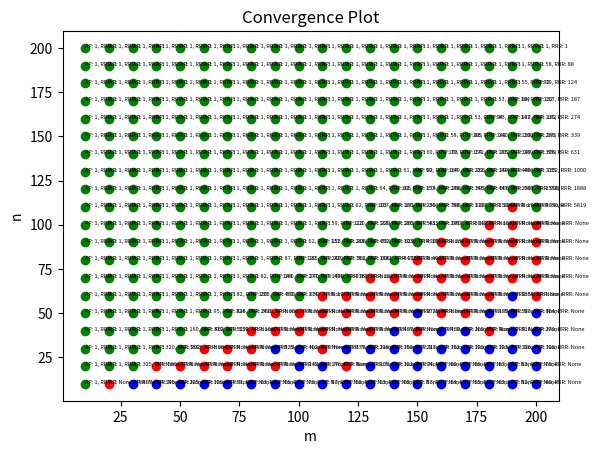

Generate this figure with matplotlib:
import re
import matplotlib.pyplot as plt

# Your data
data_text = """
m = 10 , n = 10
AP Converged in 1 iterations.
RRR Converged in 1 iterations.


m = 10 , n = 20
AP Converged in 1 iterations.
RRR Converged in 1 iterations.


m = 10 , n = 30
AP Converged in 1 iterations.
RRR Converged in 1 iterations.


m = 10 , n = 40
AP Converged in 1 iterations.
RRR Converged in 1 iterations.


m = 10 , n = 50
AP Converged in 1 iterations.
RRR Converged in 1 iterations.


m = 10 , n = 60
AP Converged in 1 iterations.
RRR Converged in 1 iterations.


m = 10 , n = 70
AP Converged in 1 iterations.
RRR Converged in 1 iterations.


m = 10 , n = 80
AP Converged in 1 iterations.
RRR Converged in 1 iterations.


m = 10 , n = 90
AP Converged in 1 iterations.
RRR Converged in 1 iterations.


m = 10 , n = 100
AP Converged in 1 iterations.
RRR Converged in 1 iterations.


m = 10 , n = 110
AP Converged in 1 iterations.
RRR Converged in 1 iterations.


m = 10 , n = 120
AP Converged in 1 iterations.
RRR Converged in 1 iterations.


m = 10 , n = 130
AP Converged in 1 iterations.
RRR Converged in 1 iterations.


m = 10 , n = 140
AP Converged in 1 iterations.
RRR Converged in 1 iterations.


m = 10 , n = 150
AP Converged in 1 iterations.
RRR Converged in 1 iterations.


m = 10 , n = 160
AP Converged in 1 iterations.
RRR Converged in 1 iterations.


m = 10 , n = 170
AP Converged in 1 iterations.
RRR Converged in 1 iterations.


m = 10 , n = 180
AP Converged in 1 iterations.
RRR Converged in 1 iterations.


m = 10 , n = 190
AP Converged in 1 iterations.
RRR Converged in 1 iterations.


m = 10 , n = 200
AP Converged in 1 iterations.
RRR Converged in 1 iterations.


m = 20 , n = 10


m = 20 , n = 20
AP Converged in 1 iterations.
RRR Converged in 1 iterations.


m = 20 , n = 30
AP Converged in 1 iterations.
RRR Converged in 1 iterations.


m = 20 , n = 40
AP Converged in 1 iterations.
RRR Converged in 1 iterations.


m = 20 , n = 50
AP Converged in 1 iterations.
RRR Converged in 1 iterations.


m = 20 , n = 60
AP Converged in 1 iterations.
RRR Converged in 1 iterations.


m = 20 , n = 70
AP Converged in 1 iterations.
RRR Converged in 1 iterations.


m = 20 , n = 80
AP Converged in 1 iterations.
RRR Converged in 1 iterations.


m = 20 , n = 90
AP Converged in 1 iterations.
RRR Converged in 1 iterations.


m = 20 , n = 100
AP Converged in 1 iterations.
RRR Converged in 1 iterations.


m = 20 , n = 110
AP Converged in 1 iterations.
RRR Converged in 1 iterations.


m = 20 , n = 120
AP Converged in 1 iterations.
RRR Converged in 1 iterations.


m = 20 , n = 130
AP Converged in 1 iterations.
RRR Converged in 1 iterations.


m = 20 , n = 140
AP Converged in 1 iterations.
RRR Converged in 1 iterations.


m = 20 , n = 150
AP Converged in 1 iterations.
RRR Converged in 1 iterations.


m = 20 , n = 160
AP Converged in 1 iterations.
RRR Converged in 1 iterations.


m = 20 , n = 170
AP Converged in 1 iterations.
RRR Converged in 1 iterations.


m = 20 , n = 180
AP Converged in 1 iterations.
RRR Converged in 1 iterations.


m = 20 , n = 190
AP Converged in 1 iterations.
RRR Converged in 1 iterations.


m = 20 , n = 200
AP Converged in 1 iterations.
RRR Converged in 1 iterations.


m = 30 , n = 10
AP Converged in 867 iterations.


m = 30 , n = 20
AP Converged in 325 iterations.
RRR Converged in 580 iterations.


m = 30 , n = 30
AP Converged in 1 iterations.
RRR Converged in 1 iterations.


m = 30 , n = 40
AP Converged in 1 iterations.
RRR Converged in 1 iterations.


m = 30 , n = 50
AP Converged in 1 iterations.
RRR Converged in 1 iterations.


m = 30 , n = 60
AP Converged in 1 iterations.
RRR Converged in 1 iterations.


m = 30 , n = 70
AP Converged in 1 iterations.
RRR Converged in 1 iterations.


m = 30 , n = 80
AP Converged in 1 iterations.
RRR Converged in 1 iterations.


m = 30 , n = 90
AP Converged in 1 iterations.
RRR Converged in 1 iterations.


m = 30 , n = 100
AP Converged in 1 iterations.
RRR Converged in 1 iterations.


m = 30 , n = 110
AP Converged in 1 iterations.
RRR Converged in 1 iterations.


m = 30 , n = 120
AP Converged in 1 iterations.
RRR Converged in 1 iterations.


m = 30 , n = 130
AP Converged in 1 iterations.
RRR Converged in 1 iterations.


m = 30 , n = 140
AP Converged in 1 iterations.
RRR Converged in 1 iterations.


m = 30 , n = 150
AP Converged in 1 iterations.
RRR Converged in 1 iterations.


m = 30 , n = 160
AP Converged in 1 iterations.
RRR Converged in 1 iterations.


m = 30 , n = 170
AP Converged in 1 iterations.
RRR Converged in 1 iterations.


m = 30 , n = 180
AP Converged in 1 iterations.
RRR Converged in 1 iterations.


m = 30 , n = 190
AP Converged in 1 iterations.
RRR Converged in 1 iterations.


m = 30 , n = 200
AP Converged in 1 iterations.
RRR Converged in 1 iterations.


m = 40 , n = 10
AP Converged in 195 iterations.


m = 40 , n = 20


m = 40 , n = 30
AP Converged in 320 iterations.
RRR Converged in 292 iterations.


m = 40 , n = 40
AP Converged in 1 iterations.
RRR Converged in 1 iterations.


m = 40 , n = 50
AP Converged in 1 iterations.
RRR Converged in 1 iterations.


m = 40 , n = 60
AP Converged in 1 iterations.
RRR Converged in 1 iterations.


m = 40 , n = 70
AP Converged in 1 iterations.
RRR Converged in 1 iterations.


m = 40 , n = 80
AP Converged in 1 iterations.
RRR Converged in 1 iterations.


m = 40 , n = 90
AP Converged in 1 iterations.
RRR Converged in 1 iterations.


m = 40 , n = 100
AP Converged in 1 iterations.
RRR Converged in 1 iterations.


m = 40 , n = 110
AP Converged in 1 iterations.
RRR Converged in 1 iterations.


m = 40 , n = 120
AP Converged in 1 iterations.
RRR Converged in 1 iterations.


m = 40 , n = 130
AP Converged in 1 iterations.
RRR Converged in 1 iterations.


m = 40 , n = 140
AP Converged in 1 iterations.
RRR Converged in 1 iterations.


m = 40 , n = 150
AP Converged in 1 iterations.
RRR Converged in 1 iterations.


m = 40 , n = 160
AP Converged in 1 iterations.
RRR Converged in 1 iterations.


m = 40 , n = 170
AP Converged in 1 iterations.
RRR Converged in 1 iterations.


m = 40 , n = 180
AP Converged in 1 iterations.
RRR Converged in 1 iterations.


m = 40 , n = 190
AP Converged in 1 iterations.
RRR Converged in 1 iterations.


m = 40 , n = 200
AP Converged in 1 iterations.
RRR Converged in 1 iterations.


m = 50 , n = 10
AP Converged in 225 iterations.


m = 50 , n = 20


m = 50 , n = 30
AP Converged in 3693 iterations.
RRR Converged in 984 iterations.


m = 50 , n = 40
AP Converged in 160 iterations.
RRR Converged in 462 iterations.


m = 50 , n = 50
AP Converged in 1 iterations.
RRR Converged in 1 iterations.


m = 50 , n = 60
AP Converged in 1 iterations.
RRR Converged in 1 iterations.


m = 50 , n = 70
AP Converged in 1 iterations.
RRR Converged in 1 iterations.


m = 50 , n = 80
AP Converged in 1 iterations.
RRR Converged in 1 iterations.


m = 50 , n = 90
AP Converged in 1 iterations.
RRR Converged in 1 iterations.


m = 50 , n = 100
AP Converged in 1 iterations.
RRR Converged in 1 iterations.


m = 50 , n = 110
AP Converged in 1 iterations.
RRR Converged in 1 iterations.


m = 50 , n = 120
AP Converged in 1 iterations.
RRR Converged in 1 iterations.


m = 50 , n = 130
AP Converged in 1 iterations.
RRR Converged in 1 iterations.


m = 50 , n = 140
AP Converged in 1 iterations.
RRR Converged in 1 iterations.


m = 50 , n = 150
AP Converged in 1 iterations.
RRR Converged in 1 iterations.


m = 50 , n = 160
AP Converged in 1 iterations.
RRR Converged in 1 iterations.


m = 50 , n = 170
AP Converged in 1 iterations.
RRR Converged in 1 iterations.


m = 50 , n = 180
AP Converged in 1 iterations.
RRR Converged in 1 iterations.


m = 50 , n = 190
AP Converged in 1 iterations.
RRR Converged in 1 iterations.


m = 50 , n = 200
AP Converged in 1 iterations.
RRR Converged in 1 iterations.


m = 60 , n = 10
AP Converged in 126 iterations.


m = 60 , n = 20


m = 60 , n = 30


m = 60 , n = 40
AP Converged in 319 iterations.
RRR Converged in 539 iterations.


m = 60 , n = 50
AP Converged in 95 iterations.
RRR Converged in 124 iterations.


m = 60 , n = 60
AP Converged in 1 iterations.
RRR Converged in 1 iterations.


m = 60 , n = 70
AP Converged in 1 iterations.
RRR Converged in 1 iterations.


m = 60 , n = 80
AP Converged in 1 iterations.
RRR Converged in 1 iterations.


m = 60 , n = 90
AP Converged in 1 iterations.
RRR Converged in 1 iterations.


m = 60 , n = 100
AP Converged in 1 iterations.
RRR Converged in 1 iterations.


m = 60 , n = 110
AP Converged in 1 iterations.
RRR Converged in 1 iterations.


m = 60 , n = 120
AP Converged in 1 iterations.
RRR Converged in 1 iterations.


m = 60 , n = 130
AP Converged in 1 iterations.
RRR Converged in 1 iterations.


m = 60 , n = 140
AP Converged in 1 iterations.
RRR Converged in 1 iterations.


m = 60 , n = 150
AP Converged in 1 iterations.
RRR Converged in 1 iterations.


m = 60 , n = 160
AP Converged in 1 iterations.
RRR Converged in 1 iterations.


m = 60 , n = 170
AP Converged in 1 iterations.
RRR Converged in 1 iterations.


m = 60 , n = 180
AP Converged in 1 iterations.
RRR Converged in 1 iterations.


m = 60 , n = 190
AP Converged in 1 iterations.
RRR Converged in 1 iterations.


m = 60 , n = 200
AP Converged in 1 iterations.
RRR Converged in 1 iterations.


m = 70 , n = 10
AP Converged in 81 iterations.


m = 70 , n = 20


m = 70 , n = 30


m = 70 , n = 40
AP Converged in 5010 iterations.
RRR Converged in 1960 iterations.


m = 70 , n = 50
AP Converged in 416 iterations.
RRR Converged in 368 iterations.


m = 70 , n = 60
AP Converged in 82 iterations.
RRR Converged in 135 iterations.


m = 70 , n = 70
AP Converged in 1 iterations.
RRR Converged in 1 iterations.


m = 70 , n = 80
AP Converged in 1 iterations.
RRR Converged in 1 iterations.


m = 70 , n = 90
AP Converged in 1 iterations.
RRR Converged in 1 iterations.


m = 70 , n = 100
AP Converged in 1 iterations.
RRR Converged in 1 iterations.


m = 70 , n = 110
AP Converged in 1 iterations.
RRR Converged in 1 iterations.


m = 70 , n = 120
AP Converged in 1 iterations.
RRR Converged in 1 iterations.


m = 70 , n = 130
AP Converged in 1 iterations.
RRR Converged in 1 iterations.


m = 70 , n = 140
AP Converged in 1 iterations.
RRR Converged in 1 iterations.


m = 70 , n = 150
AP Converged in 1 iterations.
RRR Converged in 1 iterations.


m = 70 , n = 160
AP Converged in 1 iterations.
RRR Converged in 1 iterations.


m = 70 , n = 170
AP Converged in 1 iterations.
RRR Converged in 1 iterations.


m = 70 , n = 180
AP Converged in 1 iterations.
RRR Converged in 1 iterations.


m = 70 , n = 190
AP Converged in 1 iterations.
RRR Converged in 1 iterations.


m = 70 , n = 200
AP Converged in 1 iterations.
RRR Converged in 1 iterations.


m = 80 , n = 10
AP Converged in 63 iterations.


m = 80 , n = 20


m = 80 , n = 30


m = 80 , n = 40


m = 80 , n = 50
AP Converged in 1416 iterations.
RRR Converged in 906 iterations.


m = 80 , n = 60
AP Converged in 205 iterations.
RRR Converged in 370 iterations.


m = 80 , n = 70
AP Converged in 82 iterations.
RRR Converged in 144 iterations.


m = 80 , n = 80
AP Converged in 1 iterations.
RRR Converged in 1 iterations.


m = 80 , n = 90
AP Converged in 1 iterations.
RRR Converged in 1 iterations.


m = 80 , n = 100
AP Converged in 1 iterations.
RRR Converged in 1 iterations.


m = 80 , n = 110
AP Converged in 1 iterations.
RRR Converged in 1 iterations.


m = 80 , n = 120
AP Converged in 1 iterations.
RRR Converged in 1 iterations.


m = 80 , n = 130
AP Converged in 1 iterations.
RRR Converged in 1 iterations.


m = 80 , n = 140
AP Converged in 1 iterations.
RRR Converged in 1 iterations.


m = 80 , n = 150
AP Converged in 1 iterations.
RRR Converged in 1 iterations.


m = 80 , n = 160
AP Converged in 1 iterations.
RRR Converged in 1 iterations.


m = 80 , n = 170
AP Converged in 1 iterations.
RRR Converged in 1 iterations.


m = 80 , n = 180
AP Converged in 1 iterations.
RRR Converged in 1 iterations.


m = 80 , n = 190
AP Converged in 1 iterations.
RRR Converged in 1 iterations.


m = 80 , n = 200
AP Converged in 1 iterations.
RRR Converged in 1 iterations.


m = 90 , n = 10
AP Converged in 66 iterations.


m = 90 , n = 20


m = 90 , n = 30
AP Converged in 525 iterations.


m = 90 , n = 40


m = 90 , n = 50
RRR Converged in 2934 iterations.


m = 90 , n = 60
AP Converged in 460 iterations.
RRR Converged in 630 iterations.


m = 90 , n = 70
AP Converged in 160 iterations.
RRR Converged in 240 iterations.


m = 90 , n = 80
AP Converged in 87 iterations.
RRR Converged in 120 iterations.


m = 90 , n = 90
AP Converged in 1 iterations.
RRR Converged in 1 iterations.


m = 90 , n = 100
AP Converged in 1 iterations.
RRR Converged in 1 iterations.


m = 90 , n = 110
AP Converged in 1 iterations.
RRR Converged in 1 iterations.


m = 90 , n = 120
AP Converged in 1 iterations.
RRR Converged in 1 iterations.


m = 90 , n = 130
AP Converged in 1 iterations.
RRR Converged in 1 iterations.


m = 90 , n = 140
AP Converged in 1 iterations.
RRR Converged in 1 iterations.


m = 90 , n = 150
AP Converged in 1 iterations.
RRR Converged in 1 iterations.


m = 90 , n = 160
AP Converged in 1 iterations.
RRR Converged in 1 iterations.


m = 90 , n = 170
AP Converged in 1 iterations.
RRR Converged in 1 iterations.


m = 90 , n = 180
AP Converged in 1 iterations.
RRR Converged in 1 iterations.


m = 90 , n = 190
AP Converged in 1 iterations.
RRR Converged in 1 iterations.


m = 90 , n = 200
AP Converged in 1 iterations.
RRR Converged in 1 iterations.


m = 100 , n = 10
AP Converged in 76 iterations.


m = 100 , n = 20
AP Converged in 142 iterations.


m = 100 , n = 30
AP Converged in 492 iterations.


m = 100 , n = 40


m = 100 , n = 50


m = 100 , n = 60
AP Converged in 1747 iterations.
RRR Converged in 1757 iterations.


m = 100 , n = 70
AP Converged in 277 iterations.
RRR Converged in 491 iterations.


m = 100 , n = 80
AP Converged in 165 iterations.
RRR Converged in 229 iterations.


m = 100 , n = 90
AP Converged in 62 iterations.
RRR Converged in 131 iterations.


m = 100 , n = 100
AP Converged in 1 iterations.
RRR Converged in 1 iterations.


m = 100 , n = 110
AP Converged in 1 iterations.
RRR Converged in 1 iterations.


m = 100 , n = 120
AP Converged in 1 iterations.
RRR Converged in 1 iterations.


m = 100 , n = 130
AP Converged in 1 iterations.
RRR Converged in 1 iterations.


m = 100 , n = 140
AP Converged in 1 iterations.
RRR Converged in 1 iterations.


m = 100 , n = 150
AP Converged in 1 iterations.
RRR Converged in 1 iterations.


m = 100 , n = 160
AP Converged in 1 iterations.
RRR Converged in 1 iterations.


m = 100 , n = 170
AP Converged in 1 iterations.
RRR Converged in 1 iterations.


m = 100 , n = 180
AP Converged in 1 iterations.
RRR Converged in 1 iterations.


m = 100 , n = 190
AP Converged in 1 iterations.
RRR Converged in 1 iterations.


m = 100 , n = 200
AP Converged in 1 iterations.
RRR Converged in 1 iterations.


m = 110 , n = 10
AP Converged in 67 iterations.


m = 110 , n = 20
AP Converged in 176 iterations.


m = 110 , n = 30


m = 110 , n = 40


m = 110 , n = 50


m = 110 , n = 60
RRR Converged in 4693 iterations.


m = 110 , n = 70
AP Converged in 1498 iterations.
RRR Converged in 893 iterations.


m = 110 , n = 80
AP Converged in 240 iterations.
RRR Converged in 361 iterations.


m = 110 , n = 90
AP Converged in 153 iterations.
RRR Converged in 206 iterations.


m = 110 , n = 100
AP Converged in 59 iterations.
RRR Converged in 113 iterations.


m = 110 , n = 110
AP Converged in 1 iterations.
RRR Converged in 1 iterations.


m = 110 , n = 120
AP Converged in 1 iterations.
RRR Converged in 1 iterations.


m = 110 , n = 130
AP Converged in 1 iterations.
RRR Converged in 1 iterations.


m = 110 , n = 140
AP Converged in 1 iterations.
RRR Converged in 1 iterations.


m = 110 , n = 150
AP Converged in 1 iterations.
RRR Converged in 1 iterations.


m = 110 , n = 160
AP Converged in 1 iterations.
RRR Converged in 1 iterations.


m = 110 , n = 170
AP Converged in 1 iterations.
RRR Converged in 1 iterations.


m = 110 , n = 180
AP Converged in 1 iterations.
RRR Converged in 1 iterations.


m = 110 , n = 190
AP Converged in 1 iterations.
RRR Converged in 1 iterations.


m = 110 , n = 200
AP Converged in 1 iterations.
RRR Converged in 1 iterations.


m = 120 , n = 10
AP Converged in 58 iterations.


m = 120 , n = 20


m = 120 , n = 30
AP Converged in 377 iterations.


m = 120 , n = 40


m = 120 , n = 50


m = 120 , n = 60


m = 120 , n = 70
AP Converged in 9361 iterations.
RRR Converged in 2220 iterations.


m = 120 , n = 80
AP Converged in 761 iterations.
RRR Converged in 606 iterations.


m = 120 , n = 90
AP Converged in 269 iterations.
RRR Converged in 313 iterations.


m = 120 , n = 100
AP Converged in 110 iterations.
RRR Converged in 229 iterations.


m = 120 , n = 110
AP Converged in 62 iterations.
RRR Converged in 103 iterations.


m = 120 , n = 120
AP Converged in 1 iterations.
RRR Converged in 1 iterations.


m = 120 , n = 130
AP Converged in 1 iterations.
RRR Converged in 1 iterations.


m = 120 , n = 140
AP Converged in 1 iterations.
RRR Converged in 1 iterations.


m = 120 , n = 150
AP Converged in 1 iterations.
RRR Converged in 1 iterations.


m = 120 , n = 160
AP Converged in 1 iterations.
RRR Converged in 1 iterations.


m = 120 , n = 170
AP Converged in 1 iterations.
RRR Converged in 1 iterations.


m = 120 , n = 180
AP Converged in 1 iterations.
RRR Converged in 1 iterations.


m = 120 , n = 190
AP Converged in 1 iterations.
RRR Converged in 1 iterations.


m = 120 , n = 200
AP Converged in 1 iterations.
RRR Converged in 1 iterations.


m = 130 , n = 10
AP Converged in 53 iterations.


m = 130 , n = 20
AP Converged in 105 iterations.


m = 130 , n = 30
AP Converged in 218 iterations.


m = 130 , n = 40


m = 130 , n = 50


m = 130 , n = 60


m = 130 , n = 70
RRR Converged in 8701 iterations.


m = 130 , n = 80
AP Converged in 1681 iterations.
RRR Converged in 2169 iterations.


m = 130 , n = 90
AP Converged in 459 iterations.
RRR Converged in 611 iterations.


m = 130 , n = 100
AP Converged in 168 iterations.
RRR Converged in 265 iterations.


m = 130 , n = 110
AP Converged in 107 iterations.
RRR Converged in 171 iterations.


m = 130 , n = 120
AP Converged in 64 iterations.
RRR Converged in 105 iterations.


m = 130 , n = 130
AP Converged in 1 iterations.
RRR Converged in 1 iterations.


m = 130 , n = 140
AP Converged in 1 iterations.
RRR Converged in 1 iterations.


m = 130 , n = 150
AP Converged in 1 iterations.
RRR Converged in 1 iterations.


m = 130 , n = 160
AP Converged in 1 iterations.
RRR Converged in 1 iterations.


m = 130 , n = 170
AP Converged in 1 iterations.
RRR Converged in 1 iterations.


m = 130 , n = 180
AP Converged in 1 iterations.
RRR Converged in 1 iterations.


m = 130 , n = 190
AP Converged in 1 iterations.
RRR Converged in 1 iterations.


m = 130 , n = 200
AP Converged in 1 iterations.
RRR Converged in 1 iterations.


m = 140 , n = 10
AP Converged in 68 iterations.


m = 140 , n = 20
AP Converged in 111 iterations.


m = 140 , n = 30
AP Converged in 150 iterations.


m = 140 , n = 40
AP Converged in 487 iterations.


m = 140 , n = 50


m = 140 , n = 60


m = 140 , n = 70


m = 140 , n = 80
AP Converged in 4477 iterations.
RRR Converged in 4041 iterations.


m = 140 , n = 90
AP Converged in 1036 iterations.
RRR Converged in 1043 iterations.


m = 140 , n = 100
AP Converged in 280 iterations.
RRR Converged in 433 iterations.


m = 140 , n = 110
AP Converged in 186 iterations.
RRR Converged in 344 iterations.


m = 140 , n = 120
AP Converged in 92 iterations.
RRR Converged in 153 iterations.


m = 140 , n = 130
AP Converged in 61 iterations.
RRR Converged in 99 iterations.


m = 140 , n = 140
AP Converged in 1 iterations.
RRR Converged in 1 iterations.


m = 140 , n = 150
AP Converged in 1 iterations.
RRR Converged in 1 iterations.


m = 140 , n = 160
AP Converged in 1 iterations.
RRR Converged in 1 iterations.


m = 140 , n = 170
AP Converged in 1 iterations.
RRR Converged in 1 iterations.


m = 140 , n = 180
AP Converged in 1 iterations.
RRR Converged in 1 iterations.


m = 140 , n = 190
AP Converged in 1 iterations.
RRR Converged in 1 iterations.


m = 140 , n = 200
AP Converged in 1 iterations.
RRR Converged in 1 iterations.


m = 150 , n = 10
AP Converged in 57 iterations.


m = 150 , n = 20
AP Converged in 94 iterations.


m = 150 , n = 30
AP Converged in 227 iterations.


m = 150 , n = 40


m = 150 , n = 50
AP Converged in 1720 iterations.


m = 150 , n = 60


m = 150 , n = 70


m = 150 , n = 80
RRR Converged in 8026 iterations.


m = 150 , n = 90
AP Converged in 4989 iterations.
RRR Converged in 2314 iterations.


m = 150 , n = 100
AP Converged in 581 iterations.
RRR Converged in 640 iterations.


m = 150 , n = 110
AP Converged in 235 iterations.
RRR Converged in 386 iterations.


m = 150 , n = 120
AP Converged in 174 iterations.
RRR Converged in 266 iterations.


m = 150 , n = 130
AP Converged in 92 iterations.
RRR Converged in 164 iterations.


m = 150 , n = 140
AP Converged in 60 iterations.
RRR Converged in 103 iterations.


m = 150 , n = 150
AP Converged in 1 iterations.
RRR Converged in 1 iterations.


m = 150 , n = 160
AP Converged in 1 iterations.
RRR Converged in 1 iterations.


m = 150 , n = 170
AP Converged in 1 iterations.
RRR Converged in 1 iterations.


m = 150 , n = 180
AP Converged in 1 iterations.
RRR Converged in 1 iterations.


m = 150 , n = 190
AP Converged in 1 iterations.
RRR Converged in 1 iterations.


m = 150 , n = 200
AP Converged in 1 iterations.
RRR Converged in 1 iterations.


m = 160 , n = 10
AP Converged in 54 iterations.


m = 160 , n = 20
AP Converged in 80 iterations.


m = 160 , n = 30
AP Converged in 152 iterations.


m = 160 , n = 40
AP Converged in 460 iterations.


m = 160 , n = 50


m = 160 , n = 60


m = 160 , n = 70


m = 160 , n = 80


m = 160 , n = 90
RRR Converged in 2951 iterations.


m = 160 , n = 100
AP Converged in 2057 iterations.
RRR Converged in 1271 iterations.


m = 160 , n = 110
AP Converged in 760 iterations.
RRR Converged in 610 iterations.


m = 160 , n = 120
AP Converged in 298 iterations.
RRR Converged in 395 iterations.


m = 160 , n = 130
AP Converged in 149 iterations.
RRR Converged in 266 iterations.


m = 160 , n = 140
AP Converged in 79 iterations.
RRR Converged in 154 iterations.


m = 160 , n = 150
AP Converged in 58 iterations.
RRR Converged in 105 iterations.


m = 160 , n = 160
AP Converged in 1 iterations.
RRR Converged in 1 iterations.


m = 160 , n = 170
AP Converged in 1 iterations.
RRR Converged in 1 iterations.


m = 160 , n = 180
AP Converged in 1 iterations.
RRR Converged in 1 iterations.


m = 160 , n = 190
AP Converged in 1 iterations.
RRR Converged in 1 iterations.


m = 160 , n = 200
AP Converged in 1 iterations.
RRR Converged in 1 iterations.


m = 170 , n = 10
AP Converged in 55 iterations.


m = 170 , n = 20
AP Converged in 86 iterations.


m = 170 , n = 30
AP Converged in 120 iterations.


m = 170 , n = 40
AP Converged in 260 iterations.


m = 170 , n = 50


m = 170 , n = 60


m = 170 , n = 70


m = 170 , n = 80


m = 170 , n = 90


m = 170 , n = 100
AP Converged in 6848 iterations.
RRR Converged in 1931 iterations.


m = 170 , n = 110
AP Converged in 1197 iterations.
RRR Converged in 1149 iterations.


m = 170 , n = 120
AP Converged in 345 iterations.
RRR Converged in 566 iterations.


m = 170 , n = 130
AP Converged in 222 iterations.
RRR Converged in 294 iterations.


m = 170 , n = 140
AP Converged in 172 iterations.
RRR Converged in 207 iterations.


m = 170 , n = 150
AP Converged in 86 iterations.
RRR Converged in 141 iterations.


m = 170 , n = 160
AP Converged in 53 iterations.
RRR Converged in 94 iterations.


m = 170 , n = 170
AP Converged in 1 iterations.
RRR Converged in 1 iterations.


m = 170 , n = 180
AP Converged in 1 iterations.
RRR Converged in 1 iterations.


m = 170 , n = 190
AP Converged in 1 iterations.
RRR Converged in 1 iterations.


m = 170 , n = 200
AP Converged in 1 iterations.
RRR Converged in 1 iterations.


m = 180 , n = 10
AP Converged in 63 iterations.


m = 180 , n = 20
AP Converged in 87 iterations.


m = 180 , n = 30
AP Converged in 123 iterations.


m = 180 , n = 40


m = 180 , n = 50
AP Converged in 385 iterations.


m = 180 , n = 60


m = 180 , n = 70


m = 180 , n = 80


m = 180 , n = 90


m = 180 , n = 100
RRR Converged in 4438 iterations.


m = 180 , n = 110
AP Converged in 2588 iterations.
RRR Converged in 1746 iterations.


m = 180 , n = 120
AP Converged in 447 iterations.
RRR Converged in 988 iterations.


m = 180 , n = 130
AP Converged in 340 iterations.
RRR Converged in 484 iterations.


m = 180 , n = 140
AP Converged in 195 iterations.
RRR Converged in 289 iterations.


m = 180 , n = 150
AP Converged in 140 iterations.
RRR Converged in 208 iterations.


m = 180 , n = 160
AP Converged in 83 iterations.
RRR Converged in 147 iterations.


m = 180 , n = 170
AP Converged in 53 iterations.
RRR Converged in 104 iterations.


m = 180 , n = 180
AP Converged in 1 iterations.
RRR Converged in 1 iterations.


m = 180 , n = 190
AP Converged in 1 iterations.
RRR Converged in 1 iterations.


m = 180 , n = 200
AP Converged in 1 iterations.
RRR Converged in 1 iterations.


m = 190 , n = 10
AP Converged in 52 iterations.


m = 190 , n = 20
AP Converged in 63 iterations.


m = 190 , n = 30
AP Converged in 126 iterations.


m = 190 , n = 40
AP Converged in 518 iterations.


m = 190 , n = 50
AP Converged in 507 iterations.


m = 190 , n = 60
AP Converged in 1854 iterations.


m = 190 , n = 70


m = 190 , n = 80


m = 190 , n = 90


m = 190 , n = 100


m = 190 , n = 110
RRR Converged in 2530 iterations.


m = 190 , n = 120
AP Converged in 2507 iterations.
RRR Converged in 998 iterations.


m = 190 , n = 130
AP Converged in 448 iterations.
RRR Converged in 735 iterations.


m = 190 , n = 140
AP Converged in 349 iterations.
RRR Converged in 359 iterations.


m = 190 , n = 150
AP Converged in 159 iterations.
RRR Converged in 273 iterations.


m = 190 , n = 160
AP Converged in 112 iterations.
RRR Converged in 182 iterations.


m = 190 , n = 170
AP Converged in 68 iterations.
RRR Converged in 132 iterations.


m = 190 , n = 180
AP Converged in 55 iterations.
RRR Converged in 92 iterations.


m = 190 , n = 190
AP Converged in 1 iterations.
RRR Converged in 1 iterations.


m = 190 , n = 200
AP Converged in 1 iterations.
RRR Converged in 1 iterations.


m = 200 , n = 10
AP Converged in 48 iterations.


m = 200 , n = 20
AP Converged in 76 iterations.


m = 200 , n = 30
AP Converged in 118 iterations.


m = 200 , n = 40
AP Converged in 279 iterations.


m = 200 , n = 50
AP Converged in 864 iterations.


m = 200 , n = 60


m = 200 , n = 70
 

m = 200 , n = 80


m = 200 , n = 90


m = 200 , n = 100


m = 200 , n = 110
AP Converged in 8930 iterations.
RRR Converged in 5819 iterations.


m = 200 , n = 120
AP Converged in 2558 iterations.
RRR Converged in 1888 iterations.


m = 200 , n = 130
AP Converged in 1152 iterations.
RRR Converged in 1000 iterations.


m = 200 , n = 140
AP Converged in 396 iterations.
RRR Converged in 631 iterations.


m = 200 , n = 150
AP Converged in 288 iterations.
RRR Converged in 339 iterations.


m = 200 , n = 160
AP Converged in 135 iterations.
RRR Converged in 274 iterations.


m = 200 , n = 170
AP Converged in 107 iterations.
RRR Converged in 187 iterations.


m = 200 , n = 180
AP Converged in 79 iterations.
RRR Converged in 124 iterations.


m = 200 , n = 190
AP Converged in 58 iterations.
RRR Converged in 88 iterations.


m = 200 , n = 200
AP Converged in 1 iterations.
RRR Converged in 1 iterations.



Process finished with exit code 0


"""

# Extract relevant information using regular expressions
pattern = re.compile(r"m = (\d+) , n = (\d+)\n(?:AP Converged in (\d+) iterations\.)?(?:\nRRR Converged in (\d+) iterations\.)?")
matches = pattern.findall(data_text)

# Convert matches to dictionary
data = []
for match in matches:
    m, n, ap_iterations, rrr_iterations = map(lambda x: int(x) if x else None, match)
    data.append({'m': m, 'n': n, 'AP_iterations': ap_iterations, 'RRR_iterations': rrr_iterations})

# Plotting
colors = []
for entry in data:
    if entry['AP_iterations'] and entry['RRR_iterations']:
        colors.append('green')
    elif not entry['AP_iterations'] and not entry['RRR_iterations']:
        colors.append('red')
    elif entry['AP_iterations'] and not entry['RRR_iterations']:
        colors.append('blue')  # Choose your color for AP Converged only
    elif not entry['AP_iterations'] and entry['RRR_iterations']:
        colors.append('orange')  # Choose your color for RRR Converged only

for i, entry in enumerate(data):
    plt.scatter(entry['m'], entry['n'], color=colors[i])
    plt.text(entry['m'], entry['n'], f"AP: {entry['AP_iterations']}, RRR: {entry['RRR_iterations']}", fontsize=4)

plt.title('Convergence Plot')
plt.xlabel('m')
plt.ylabel('n')
plt.show()
